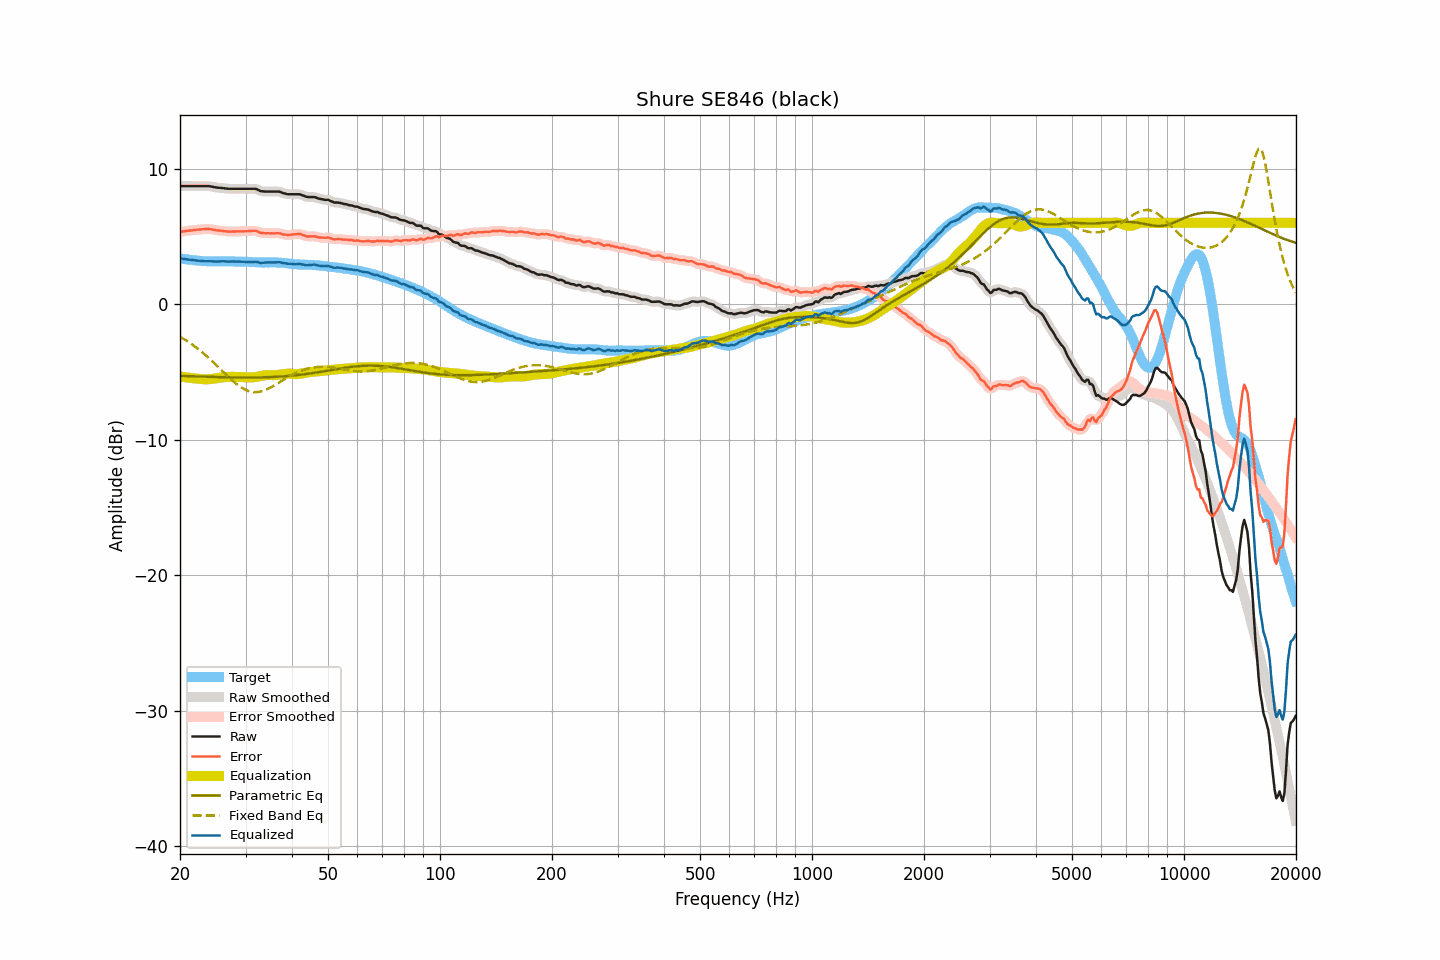

The table this chart was drawn from, first rows:
frequency, raw, smoothed, error, error_smoothed, equalization, parametric_eq, fixed_band_eq, equalized_raw, equalized_smoothed, target
20.00, 8.71, 8.71, 5.33, 5.33, -5.33, -5.29, -2.40, 3.38, 3.38, 3.38
20.20, 8.71, 8.71, 5.35, 5.35, -5.35, -5.29, -2.47, 3.36, 3.36, 3.36
20.40, 8.71, 8.71, 5.37, 5.37, -5.37, -5.30, -2.54, 3.34, 3.34, 3.34
20.61, 8.71, 8.71, 5.38, 5.39, -5.39, -5.30, -2.62, 3.33, 3.33, 3.33
20.81, 8.71, 8.71, 5.40, 5.40, -5.40, -5.30, -2.69, 3.31, 3.31, 3.31
21.02, 8.71, 8.71, 5.41, 5.42, -5.42, -5.31, -2.77, 3.30, 3.30, 3.30
21.23, 8.71, 8.71, 5.43, 5.43, -5.43, -5.31, -2.85, 3.28, 3.28, 3.28
21.44, 8.71, 8.71, 5.45, 5.45, -5.45, -5.32, -2.93, 3.27, 3.27, 3.27
21.66, 8.71, 8.71, 5.46, 5.46, -5.46, -5.32, -3.01, 3.25, 3.25, 3.26
21.87, 8.71, 8.71, 5.48, 5.47, -5.47, -5.32, -3.10, 3.24, 3.24, 3.24
22.09, 8.71, 8.71, 5.49, 5.49, -5.49, -5.33, -3.19, 3.23, 3.23, 3.23
22.31, 8.71, 8.71, 5.50, 5.50, -5.50, -5.33, -3.28, 3.21, 3.21, 3.21
22.54, 8.71, 8.71, 5.51, 5.51, -5.51, -5.34, -3.37, 3.20, 3.20, 3.20
22.76, 8.71, 8.71, 5.52, 5.52, -5.52, -5.34, -3.47, 3.19, 3.19, 3.19
22.99, 8.71, 8.71, 5.53, 5.53, -5.53, -5.34, -3.56, 3.18, 3.18, 3.18
23.22, 8.71, 8.71, 5.54, 5.54, -5.54, -5.35, -3.67, 3.17, 3.17, 3.17
23.45, 8.71, 8.71, 5.54, 5.55, -5.54, -5.35, -3.77, 3.17, 3.17, 3.17
23.69, 8.71, 8.71, 5.55, 5.55, -5.54, -5.36, -3.87, 3.17, 3.17, 3.16
23.92, 8.71, 8.71, 5.55, 5.55, -5.53, -5.36, -3.98, 3.18, 3.17, 3.16
24.16, 8.69, 8.69, 5.53, 5.53, -5.52, -5.36, -4.09, 3.17, 3.17, 3.16
24.40, 8.67, 8.67, 5.51, 5.51, -5.51, -5.37, -4.20, 3.16, 3.16, 3.16
24.65, 8.64, 8.64, 5.49, 5.49, -5.49, -5.37, -4.31, 3.15, 3.15, 3.16
24.89, 8.62, 8.62, 5.47, 5.47, -5.48, -5.37, -4.43, 3.15, 3.15, 3.16
25.14, 8.60, 8.60, 5.45, 5.45, -5.46, -5.38, -4.54, 3.14, 3.15, 3.16
25.39, 8.59, 8.59, 5.44, 5.44, -5.44, -5.38, -4.66, 3.15, 3.15, 3.15
25.65, 8.58, 8.58, 5.43, 5.43, -5.42, -5.38, -4.77, 3.16, 3.16, 3.15
25.91, 8.57, 8.57, 5.41, 5.41, -5.41, -5.39, -4.89, 3.17, 3.16, 3.16
26.16, 8.56, 8.56, 5.40, 5.40, -5.39, -5.39, -5.01, 3.17, 3.17, 3.16
26.43, 8.54, 8.54, 5.38, 5.38, -5.38, -5.39, -5.12, 3.16, 3.16, 3.16
26.69, 8.53, 8.53, 5.37, 5.37, -5.37, -5.39, -5.24, 3.16, 3.16, 3.16
26.96, 8.51, 8.52, 5.36, 5.36, -5.37, -5.40, -5.35, 3.15, 3.15, 3.16
27.23, 8.51, 8.51, 5.36, 5.36, -5.36, -5.40, -5.46, 3.15, 3.15, 3.16
27.50, 8.51, 8.51, 5.36, 5.35, -5.36, -5.40, -5.57, 3.15, 3.15, 3.15
27.77, 8.51, 8.51, 5.36, 5.36, -5.36, -5.40, -5.68, 3.15, 3.15, 3.15
28.05, 8.51, 8.51, 5.36, 5.36, -5.36, -5.40, -5.78, 3.15, 3.15, 3.15
28.33, 8.51, 8.51, 5.37, 5.37, -5.37, -5.41, -5.88, 3.15, 3.15, 3.14
28.62, 8.51, 8.51, 5.37, 5.37, -5.37, -5.41, -5.97, 3.14, 3.14, 3.14
28.90, 8.51, 8.51, 5.38, 5.38, -5.37, -5.41, -6.05, 3.14, 3.14, 3.14
29.19, 8.51, 8.51, 5.38, 5.38, -5.38, -5.41, -6.14, 3.14, 3.14, 3.14
29.48, 8.51, 8.51, 5.38, 5.38, -5.38, -5.41, -6.21, 3.13, 3.13, 3.13
29.78, 8.51, 8.51, 5.38, 5.38, -5.38, -5.41, -6.27, 3.13, 3.13, 3.13
30.08, 8.51, 8.51, 5.38, 5.38, -5.39, -5.41, -6.33, 3.12, 3.12, 3.13
30.38, 8.51, 8.51, 5.38, 5.39, -5.40, -5.41, -6.38, 3.12, 3.12, 3.13
30.68, 8.51, 8.51, 5.40, 5.39, -5.40, -5.41, -6.42, 3.11, 3.11, 3.12
30.99, 8.51, 8.51, 5.40, 5.40, -5.41, -5.41, -6.45, 3.11, 3.11, 3.11
31.30, 8.51, 8.52, 5.41, 5.41, -5.40, -5.41, -6.47, 3.11, 3.11, 3.10
31.61, 8.51, 8.52, 5.41, 5.42, -5.39, -5.41, -6.49, 3.12, 3.12, 3.10
31.93, 8.51, 8.50, 5.41, 5.41, -5.38, -5.41, -6.49, 3.14, 3.12, 3.10
32.24, 8.47, 8.46, 5.39, 5.38, -5.36, -5.41, -6.48, 3.12, 3.11, 3.08
32.57, 8.41, 8.41, 5.33, 5.33, -5.33, -5.40, -6.47, 3.08, 3.08, 3.08
32.89, 8.35, 8.37, 5.27, 5.29, -5.31, -5.40, -6.45, 3.05, 3.06, 3.08
33.22, 8.33, 8.33, 5.25, 5.25, -5.28, -5.40, -6.42, 3.05, 3.05, 3.08
33.55, 8.32, 8.32, 5.25, 5.24, -5.26, -5.40, -6.38, 3.06, 3.06, 3.07
33.89, 8.31, 8.31, 5.23, 5.24, -5.24, -5.39, -6.33, 3.07, 3.07, 3.08
34.23, 8.31, 8.31, 5.23, 5.23, -5.23, -5.39, -6.29, 3.08, 3.08, 3.08
34.57, 8.31, 8.31, 5.24, 5.23, -5.23, -5.38, -6.23, 3.09, 3.08, 3.08
34.92, 8.31, 8.31, 5.23, 5.23, -5.23, -5.38, -6.17, 3.08, 3.08, 3.08
35.27, 8.31, 8.31, 5.23, 5.23, -5.23, -5.37, -6.11, 3.08, 3.08, 3.08
35.62, 8.31, 8.31, 5.23, 5.23, -5.24, -5.37, -6.04, 3.08, 3.08, 3.09
35.97, 8.31, 8.31, 5.23, 5.23, -5.24, -5.36, -5.97, 3.08, 3.08, 3.08
... 635 more rows
